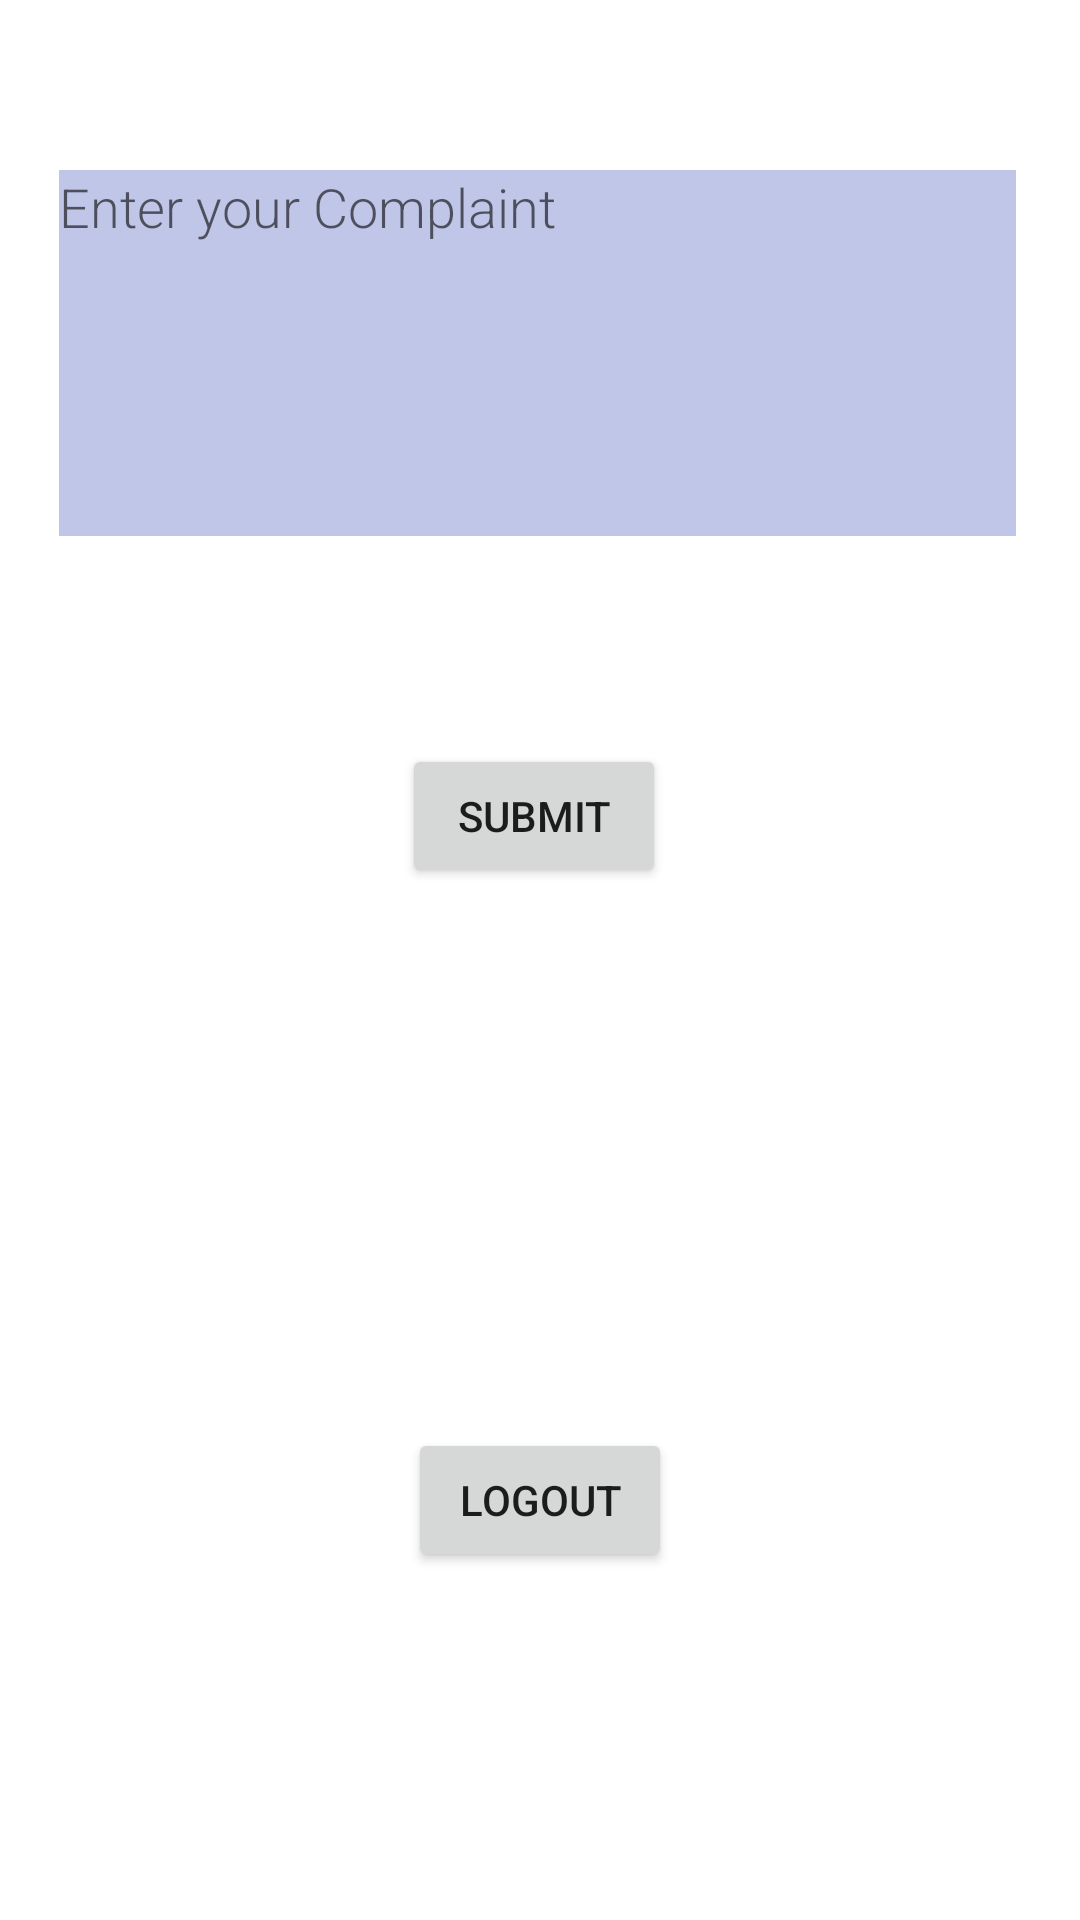

This screen was rendered from an Android layout file. Write that file and the resources it references.
<!-- AndroidManifest.xml: application theme Theme.Grampanchayat_Admin -->
<!-- res/layout/activity_main.xml -->
<?xml version="1.0" encoding="utf-8"?>
<androidx.constraintlayout.widget.ConstraintLayout xmlns:android="http://schemas.android.com/apk/res/android"
    xmlns:app="http://schemas.android.com/apk/res-auto"
    xmlns:tools="http://schemas.android.com/tools"
    android:layout_width="match_parent"
    android:layout_height="match_parent"
    android:background="#FFFFFF"
    tools:context=".MainActivity">

    <Button
        android:id="@+id/button"
        android:layout_width="wrap_content"
        android:layout_height="wrap_content"
        android:layout_marginBottom="116dp"
        android:onClick="logout"
        android:text="Logout"
        app:layout_constraintBottom_toBottomOf="parent"
        app:layout_constraintEnd_toEndOf="parent"
        app:layout_constraintStart_toStartOf="parent" />

    <Button
        android:id="@+id/button2"
        android:layout_width="wrap_content"
        android:layout_height="wrap_content"
        android:layout_marginBottom="180dp"
        android:text="SUBMIT"
        app:layout_constraintBottom_toTopOf="@+id/button"
        app:layout_constraintEnd_toEndOf="parent"
        app:layout_constraintHorizontal_bias="0.493"
        app:layout_constraintStart_toStartOf="parent" />

    <EditText
        android:id="@+id/edit_text_title"
        android:layout_width="319dp"
        android:layout_height="122dp"
        android:background="#C0C6E8"
        android:ems="10"
        android:fontFamily="sans-serif-light"
        android:gravity="start|top"
        android:hint="Enter your Complaint"
        android:inputType="textMultiLine"
        app:layout_constraintBottom_toTopOf="@+id/button2"
        app:layout_constraintEnd_toEndOf="parent"
        app:layout_constraintHorizontal_bias="0.48"
        app:layout_constraintStart_toStartOf="parent"
        app:layout_constraintTop_toTopOf="parent"
        app:layout_constraintVertical_bias="0.45" />


</androidx.constraintlayout.widget.ConstraintLayout>
<!-- resources referenced by this layout -->
<resources>
  <style name="Theme.Grampanchayat_Admin" parent="Theme.MaterialComponents.DayNight.DarkActionBar">
          
          <item name="colorPrimary">@color/purple_500</item>
          <item name="colorPrimaryVariant">@color/purple_700</item>
          <item name="colorOnPrimary">@color/white</item>
          
          <item name="colorSecondary">@color/teal_200</item>
          <item name="colorSecondaryVariant">@color/teal_700</item>
          <item name="colorOnSecondary">@color/black</item>
          
          <item name="android:statusBarColor" tools:targetApi="l">?attr/colorPrimaryVariant</item>
          
      </style>
  <!-- not gathered from this repository: default colours our renderer supplied (Android Studio template values) -->
  <color name="purple_500">#FF6200EE</color>
  <color name="purple_700">#FF3700B3</color>
  <color name="teal_200">#FF03DAC5</color>
  <color name="teal_700">#FF018786</color>
  <color name="black">#FF000000</color>
  <color name="white">#FFFFFFFF</color>
</resources>
